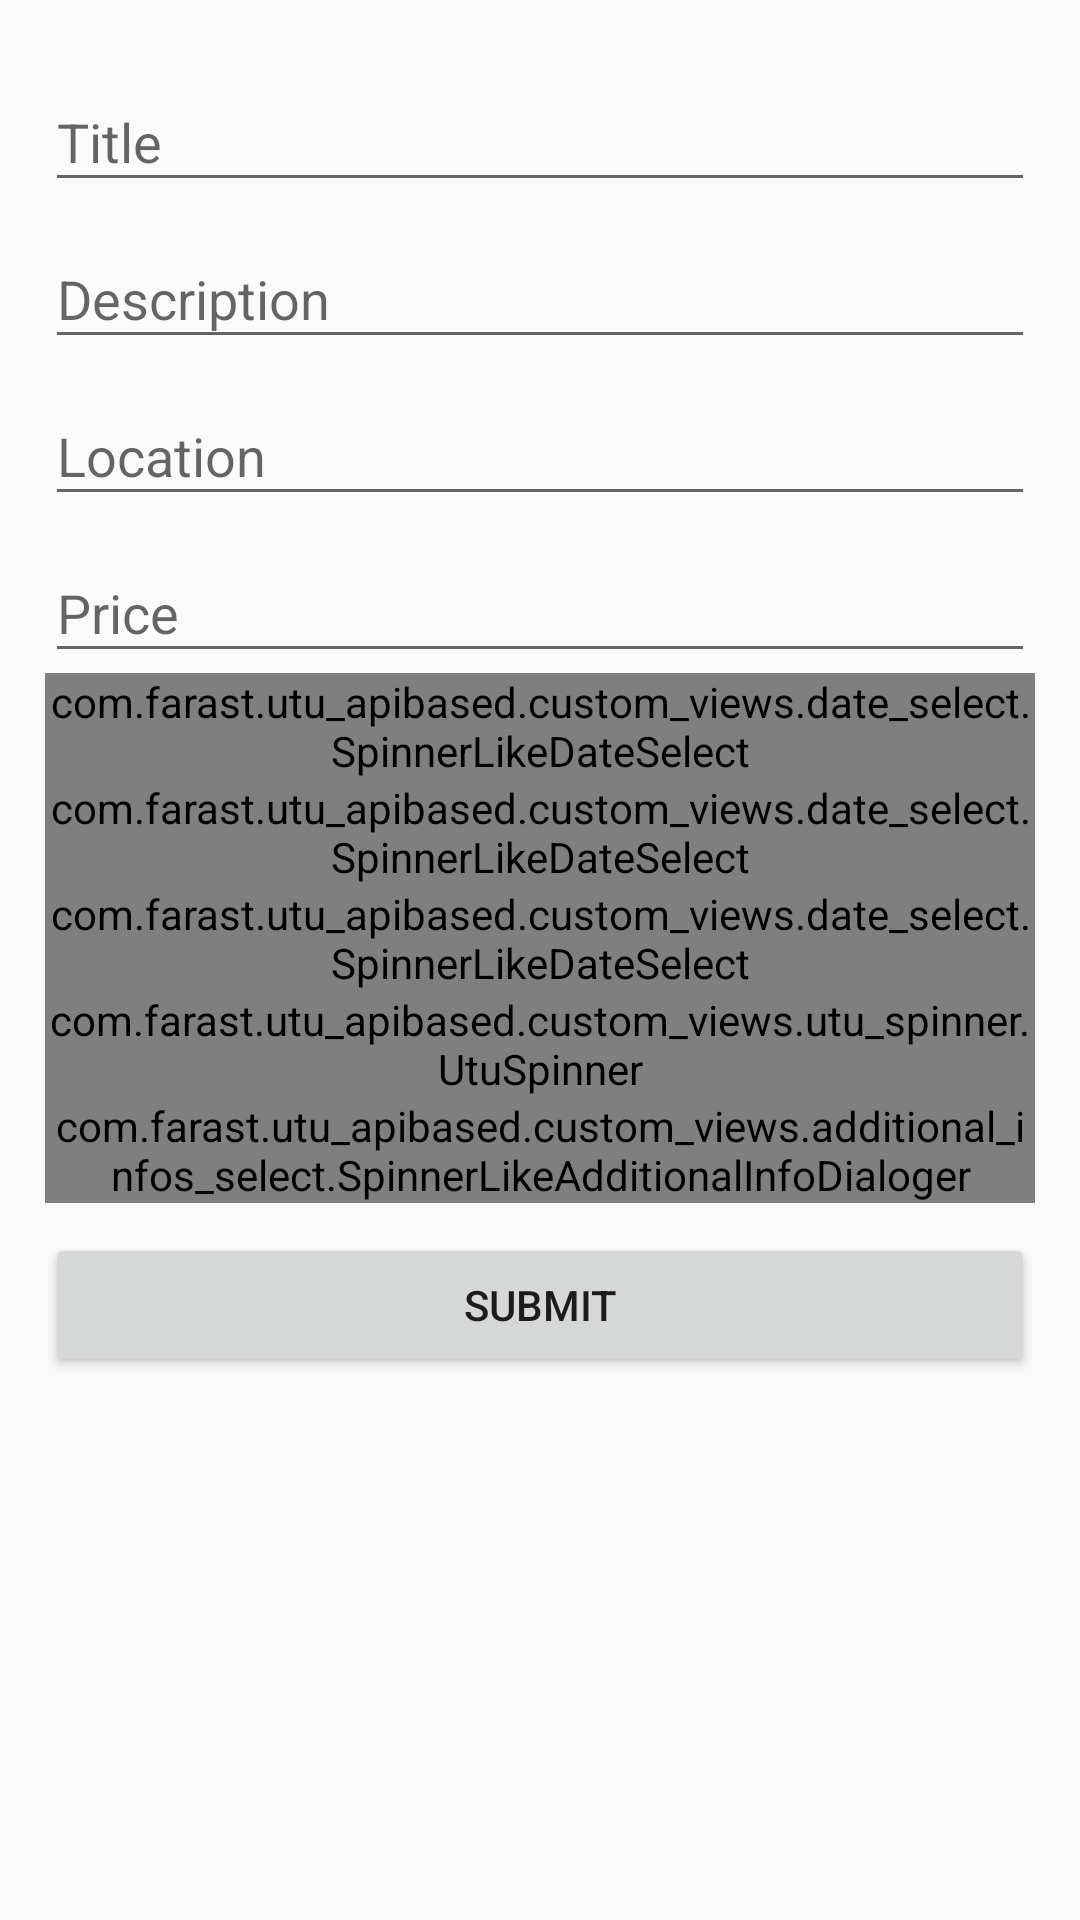

Layout XML and referenced resources for this Android screen:
<!-- AndroidManifest.xml: activity theme AppTheme -->
<!-- res/layout/activity_cu_event.xml -->
<?xml version="1.0" encoding="utf-8"?>
<ScrollView xmlns:android="http://schemas.android.com/apk/res/android"
    xmlns:app="http://schemas.android.com/apk/res-auto"
    xmlns:tools="http://schemas.android.com/tools"
    android:layout_width="match_parent"
    android:layout_height="wrap_content"
    tools:context="com.farast.utu_apibased.activities.cu.CUEventActivity">

    <LinearLayout
        android:layout_width="match_parent"
        android:layout_height="wrap_content"
        android:orientation="vertical"
        android:paddingEnd="15dp"
        android:paddingStart="15dp"
        android:paddingTop="15dp">

        <android.support.design.widget.TextInputLayout
            android:layout_width="match_parent"
            android:layout_height="wrap_content">

            <android.support.design.widget.TextInputEditText
                android:id="@+id/cu_title"
                android:layout_width="match_parent"
                android:layout_height="wrap_content"
                android:hint="@string/prompt_title"
                android:inputType="textAutoComplete"
                android:maxLines="1" />
        </android.support.design.widget.TextInputLayout>

        <android.support.design.widget.TextInputLayout
            android:layout_width="match_parent"
            android:layout_height="wrap_content">

            <android.support.design.widget.TextInputEditText
                android:id="@+id/cu_description"
                android:layout_width="match_parent"
                android:layout_height="wrap_content"
                android:hint="@string/prompt_description"
                android:inputType="textMultiLine"
                android:maxLines="10" />
        </android.support.design.widget.TextInputLayout>

        <android.support.design.widget.TextInputLayout
            android:layout_width="match_parent"
            android:layout_height="wrap_content">

            <android.support.design.widget.TextInputEditText
                android:id="@+id/cu_location"
                android:layout_width="match_parent"
                android:layout_height="wrap_content"
                android:hint="@string/prompt_location"
                android:inputType="textAutoComplete"
                android:maxLines="1" />

        </android.support.design.widget.TextInputLayout>

        <android.support.design.widget.TextInputLayout
            android:layout_width="match_parent"
            android:layout_height="wrap_content">

            <android.support.design.widget.TextInputEditText
                android:id="@+id/cu_price"
                android:layout_width="match_parent"
                android:layout_height="wrap_content"
                android:hint="@string/prompt_price"
                android:inputType="number"
                android:maxLines="1" />

        </android.support.design.widget.TextInputLayout>

        <com.farast.utu_apibased.custom_views.date_select.SpinnerLikeDateSelect
            android:id="@+id/cu_event_start"
            style="@android:style/Widget.DeviceDefault.Light.Spinner"
            android:layout_width="match_parent"
            android:layout_height="wrap_content"
            app:labelText="@string/prompt_event_start" />

        <com.farast.utu_apibased.custom_views.date_select.SpinnerLikeDateSelect
            android:id="@+id/cu_event_end"
            style="@android:style/Widget.DeviceDefault.Light.Spinner"
            android:layout_width="match_parent"
            android:layout_height="wrap_content"
            app:labelText="@string/prompts_event_end" />

        <com.farast.utu_apibased.custom_views.date_select.SpinnerLikeDateSelect
            android:id="@+id/cu_pay_date"
            style="@android:style/Widget.DeviceDefault.Light.Spinner"
            android:layout_width="match_parent"
            android:layout_height="wrap_content"
            app:labelText="@string/prompt_pay_date" />

        <com.farast.utu_apibased.custom_views.utu_spinner.UtuSpinner
            android:id="@+id/cu_sgroup_selector"
            android:layout_width="match_parent"
            android:layout_height="wrap_content"
            app:utuItemType="sgroup" />

        <com.farast.utu_apibased.custom_views.additional_infos_select.SpinnerLikeAdditionalInfoDialoger
            android:id="@+id/cu_additional_info_select"
            style="@android:style/Widget.DeviceDefault.Light.Spinner"
            android:layout_width="match_parent"
            android:layout_height="wrap_content" />

        <Button
            android:id="@+id/cu_submit"
            android:layout_width="match_parent"
            android:layout_height="wrap_content"
            android:layout_marginTop="10dp"
            android:text="@string/submit" />

    </LinearLayout>
</ScrollView>
<!-- resources referenced by this layout -->
<resources>
  <string name="prompt_description">Description</string>
  <string name="prompt_event_start">Event start</string>
  <string name="prompt_location">Location</string>
  <string name="prompt_pay_date">Pay date</string>
  <string name="prompt_price">Price</string>
  <string name="prompt_title">Title</string>
  <string name="prompts_event_end">Event end</string>
  <string name="submit">submit</string>
  <style name="AppTheme" parent="Theme.AppCompat.Light.DarkActionBar">
          
          <item name="colorPrimary">@color/colorPrimary</item>
          <item name="colorPrimaryDark">@color/colorPrimaryDark</item>
          <item name="colorAccent">@color/colorAccent</item>
      </style>
  <color name="colorPrimary">#43a047</color>
  <color name="colorPrimaryDark">#388e3c</color>
  <color name="colorAccent">#FF4081</color>
</resources>
